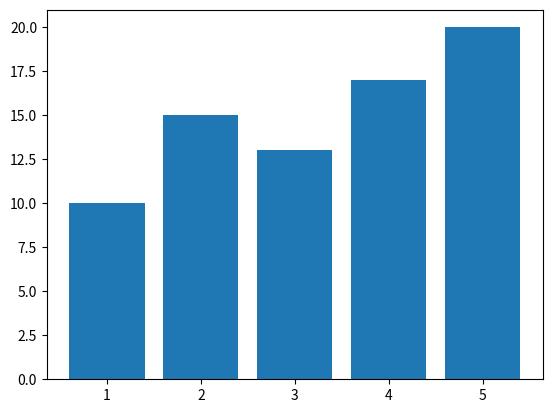

This figure's Python source:
import matplotlib.pyplot as plt
import numpy as np
x = np.array([1, 2, 3, 4, 5])
y = np.array([10, 15, 13, 17, 20])
plt.bar(x, y)
plt.show()